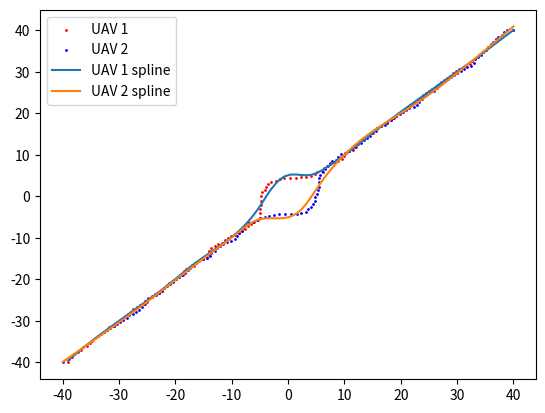

Write the Python code that produced this figure. (Note: this script raises an exception after producing the figure.)
import numpy as np
import time
import math
import matplotlib.pyplot as plt
from scipy.interpolate import splrep, BSpline

class SDPSO(object):
    def __init__(self, start, target, v, h, path_1, path_2, it, ds, Varsize):
        'SDPSO input'
        self.start = start     # UAVs' starting points
        self.target = target   # UAVs' targeting points
        self.v = v             # UAVs' last velocity (it*4)
        self.h = h             # UAVs' heading (it*2)
        self.path_1 = path_1   # UAV1's path (it*2)
        self.path_2 = path_2   # UAV2's path (it*2)
        self.it = it    # current iterations
        self.total_dist_1 = math.sqrt((start[0,0] - target[0,0]) ** 2 + (start[0,1] - target[0,1]) ** 2)
        self.total_dist_2 = math.sqrt((start[0,2] - target[0,2]) ** 2 + (start[0,3] - target[0,3]) ** 2)
        self.dist_max = math.sqrt((start[0,0] - start[0,2]) ** 2 + (start[0,1] - start[0,3]) ** 2)
        self.ds = ds           # safety distance
        self.VarMin = -3       # velocity constraints
        self.VarMax = 3        # velocity constraints
        self.Varsize = Varsize # 2 * number of UAV
        ' Global message (information of UAVs) '
        self.uav_id = []
        self.uav_type = []
        self.uav_velocity = []
        self.uav_Rmin = []
        self.uav_position = []
        self.depots = []
        'SDPSO parameters'
        self.MaxIt = 30       # Maximum Number of Iterations
        self.nPop_max = 100    # Population Size (Swarm Size)
        self.nPop_min = 50     # Population Size (Swarm Size)
        self.w = 1             # Inertia Weight
        self.wdamp = 0.99      # Inertia Weight Damping Ratio
        self.c1 = 1.5          # Personal Learning Coefficient
        self.c2 = 2.0          # Global Learning Coefficient
        self.w1 = 2          # relative weight factor of cost funtion 1
        self.w2 = 1          # relative weight factor of cost funtion 2
        self.w3 = 1          # relative weight factor of cost funtion 3
        'simulated annealing (SA) parameters'
        self.p = 0             # initial probability of a suboptimal solution being accepted
        self.rand = np.random.rand()
        self.T = 1             # temperature of current system (T=1)
        'acceleration of convergence based on dimensional learning strategy (DLS)' 
        self.count = 0         # non-updating number
        self.m = 2             # Random threshold fo the acceleration of convergence
        'velocity limits'
        self.VelMax = 3
        self.VelMin = -self.VelMax
        'pre-setup matrix for SDPSO'
        # individual particles
        self.Position = []                                                                           # nPop_max*4    
        self.Cost = np.empty([self.nPop_max, 4])                                                     # nPop_max*4 (cost_1, cost_2, cost_3, cost)
        self.Velocity =  []                                                                          # nPop_max*4
        self.Best_Position = np.empty([self.nPop_max, Varsize])                                      # nPop_max*4
        self.Best_Cost = np.empty([self.nPop_max, 1])                                                # nPop_max*1
        # global
        self.GlobalBest_Cost = float('inf') # scalar
        self.pre_GlobalBest_Cost = 0 # scalar
        self.GlobalBest_Position = np.zeros([1,Varsize]) # 1*4

    def iteration(self):
        # collision potential
        if math.sqrt((self.path_1[self.it,0] - self.path_2[self.it,0]) ** 2 + (self.path_1[self.it,1] - self.path_2[self.it,1]) ** 2) < self.ds:
            # initialization
            self.Position = np.random.uniform(self.VarMin, self.VarMax, [self.nPop_max, self.Varsize])  
            self.Velocity = np.random.uniform(self.VarMin, self.VarMax, [self.nPop_max, self.Varsize])
            for i in range(self.nPop_max):
                ax1 = self.Position[i,0]
                ay1 = self.Position[i,1]
                ax2 = self.Position[i,2]
                ay2 = self.Position[i,3]
                # body frame
                vxn1 = self.v[self.it,0] + ax1; vxn1 = max(vxn1, self.VarMin); vxn1 = min(vxn1, self.VarMax) 
                vyn1 = self.v[self.it,1] + ay1; vyn1 = max(vyn1, self.VarMin); vyn1 = min(vyn1, self.VarMax)
                vxn2 = self.v[self.it,2] + ax2; vxn2 = max(vxn2, self.VarMin); vxn2 = min(vxn2, self.VarMax)
                vyn2 = self.v[self.it,3] + ay2; vyn2 = max(vyn2, self.VarMin); vyn2 = min(vyn2, self.VarMax)
                # body frame to world frame
                wvx1 = vxn1 * math.cos(self.h[self.it,0]) - vyn1 * math.sin(self.h[self.it,0]); wvy1 = vxn1 * math.sin(self.h[self.it,0]) + vyn1 * math.cos(self.h[self.it,0])
                wvx2 = vxn2 * math.cos(self.h[self.it,1]) - vyn2 * math.sin(self.h[self.it,1]); wvy2 = vxn2 * math.sin(self.h[self.it,1]) + vyn2 * math.cos(self.h[self.it,1])
                # world frame waypoints
                xn1 = self.path_1[self.it,0] + wvx1
                yn1 = self.path_1[self.it,1] + wvy1
                xn2 = self.path_2[self.it,0] + wvx2
                yn2 = self.path_2[self.it,1] + wvy2
                # world frame heading
                theta_1 = self.heading(xn1, self.target[0,0], yn1, self.target[0,1]) # new heading
                theta_2 = self.heading(xn2, self.target[0,2], yn2, self.target[0,3]) # new heading
                # calculate cost values
                cost_1 = self.cal_cost_1(xn1, yn1, xn2, yn2)
                cost_2 = self.cal_cost_2(xn1, yn1, xn2, yn2)
                if self.it == 0:
                    cost_3 = self.cal_cost_3(theta_1, theta_1, theta_2, theta_2)
                else:
                    cost_3 = self.cal_cost_3(theta_1, self.h[self.it-1, 0], theta_2, self.h[self.it-1, 1])
                
                cost = self.w1*cost_1 + self.w2*cost_2 + self.w3*cost_3
                self.Cost[i,0] = cost_1
                self.Cost[i,1] = cost_2
                self.Cost[i,2] = cost_3
                self.Cost[i,3] = cost
                # update personal best
                self.Best_Position[i,:] = self.Position[i,:]
                self.Best_Cost[i] = self.Cost[i,3]
                #update global best
                if self.Best_Cost[i] < self.GlobalBest_Cost:
                    self.GlobalBest_Cost = self.Best_Cost[i]
                    self.GlobalBest_Position = self.Best_Position[i,:]

            # SDPSO main loop
            for j in range(self.MaxIt):
                    for i in range(self.nPop_max):
                        self.Velocity[i,:] = self.w * self.Velocity[i,:] 
                        + self.c1 * np.random.rand(1,self.Varsize) * (self.Best_Position[i,:] - self.Position[i,:])
                        + self.c2 * np.random.rand(1,self.Varsize) * (self.GlobalBest_Position - self.Position[i,:])

                        # apply velocity limits
                        for k in range(self.Varsize):
                            self.Velocity[i,k] = max(self.Velocity[i,k], self.VelMin)
                            self.Velocity[i,k] = min(self.Velocity[i,k], self.VelMax)

                        # update position
                        self.Position[i,:] = self.Position[i,:] + self.Velocity[i,:] 

                        # evaluation
                        ax1 = self.Position[i,0]
                        ay1 = self.Position[i,1]
                        ax2 = self.Position[i,2]
                        ay2 = self.Position[i,3]
                        # body frame
                        vxn1 = self.v[self.it,0] + ax1; vxn1 = max(vxn1, self.VarMin); vxn1 = min(vxn1, self.VarMax) 
                        vyn1 = self.v[self.it,1] + ay1; vyn1 = max(vyn1, self.VarMin); vyn1 = min(vyn1, self.VarMax)
                        vxn2 = self.v[self.it,2] + ax2; vxn2 = max(vxn2, self.VarMin); vxn2 = min(vxn2, self.VarMax)
                        vyn2 = self.v[self.it,3] + ay2; vyn2 = max(vyn2, self.VarMin); vyn2 = min(vyn2, self.VarMax)
                        # body frame to world frame
                        wvx1 = vxn1 * math.cos(self.h[self.it,0]) - vyn1 * math.sin(self.h[self.it,0]); wvy1 = vxn1 * math.sin(self.h[self.it,0]) + vyn1 * math.cos(self.h[self.it,0])
                        wvx2 = vxn2 * math.cos(self.h[self.it,1]) - vyn2 * math.sin(self.h[self.it,1]); wvy2 = vxn2 * math.sin(self.h[self.it,1]) + vyn2 * math.cos(self.h[self.it,1])
                        # world frame waypoints
                        xn1 = self.path_1[self.it,0] + wvx1
                        yn1 = self.path_1[self.it,1] + wvy1
                        xn2 = self.path_2[self.it,0] + wvx2
                        yn2 = self.path_2[self.it,1] + wvy2
                        # world frame heading
                        theta_1 = self.heading(xn1, self.target[0,0], yn1, self.target[0,1]) # new heading
                        theta_2 = self.heading(xn2, self.target[0,2], yn2, self.target[0,3]) # new heading
                        # calculate cost values
                        cost_1 = self.cal_cost_1(xn1, yn1, xn2, yn2)
                        cost_2 = self.cal_cost_2(xn1, yn1, xn2, yn2)
                        if self.it == 0:
                            cost_3 = self.cal_cost_3(theta_1, theta_1, theta_2, theta_2)
                        else:
                            cost_3 = self.cal_cost_3(theta_1, self.h[self.it-1, 0], theta_2, self.h[self.it-1, 1])
                        cost = self.w1*cost_1 + self.w2*cost_2 + self.w3*cost_3
                        self.Cost[i,0] = cost_1
                        self.Cost[i,1] = cost_2
                        self.Cost[i,2] = cost_3
                        self.Cost[i,3] = cost

                        # update personal best
                        if self.count > self.m:
                            if self.Cost[i,3] < self.Best_Cost[i]:
                                self.Best_Position[i,:] = self.Position[i,:]
                                self.Best_Cost[i] = self.Cost[i,3]
                                self.count = 0

                                # update global best
                                if self.Best_Cost[i] < self.GlobalBest_Cost:
                                    if self.p > float(self.rand):
                                        self.pre_GlobalBest_Cost = self.GlobalBest_Cost
                                        self.GlobalBest_Cost = self.Best_Cost[i]
                                        self.GlobalBest_Position = self.Best_Position[i,:]
                        
                        # update parameters
                    if j > 0:
                        self.count += 1
                        self.w = self.w * self.wdamp
                        r = (self.MaxIt - j) / self.MaxIt
                        self.T = self.T * r
                        try:
                            self.p = math.exp(-(self.GlobalBest_Cost - self.pre_GlobalBest_Cost)/self.T)
                        except:
                            self.p = math.inf
                        self.rand = np.random.rand()
                        self.m = (j / self.MaxIt) * (self.VarMax - self.VarMin)
        # without collision potential
        else:
            # initialization
            self.Position = np.random.uniform(self.VarMin, self.VarMax, [self.nPop_min, self.Varsize])  
            self.Velocity = np.random.uniform(self.VarMin, self.VarMax, [self.nPop_min, self.Varsize])
            for i in range(self.nPop_min):
                ax1 = self.Position[i,0]
                ay1 = self.Position[i,1]
                ax2 = self.Position[i,2]
                ay2 = self.Position[i,3]
                # body frame
                vxn1 = self.v[self.it,0] + ax1; vxn1 = max(vxn1, self.VarMin); vxn1 = min(vxn1, self.VarMax) 
                vyn1 = self.v[self.it,1] + ay1; vyn1 = max(vyn1, self.VarMin); vyn1 = min(vyn1, self.VarMax)
                vxn2 = self.v[self.it,2] + ax2; vxn2 = max(vxn2, self.VarMin); vxn2 = min(vxn2, self.VarMax)
                vyn2 = self.v[self.it,3] + ay2; vyn2 = max(vyn2, self.VarMin); vyn2 = min(vyn2, self.VarMax)
                # body frame to world frame
                wvx1 = vxn1 * math.cos(self.h[self.it,0]) - vyn1 * math.sin(self.h[self.it,0]); wvy1 = vxn1 * math.sin(self.h[self.it,0]) + vyn1 * math.cos(self.h[self.it,0])
                wvx2 = vxn2 * math.cos(self.h[self.it,1]) - vyn2 * math.sin(self.h[self.it,1]); wvy2 = vxn2 * math.sin(self.h[self.it,1]) + vyn2 * math.cos(self.h[self.it,1])
                # world frame waypoints
                xn1 = self.path_1[self.it,0] + wvx1
                yn1 = self.path_1[self.it,1] + wvy1
                xn2 = self.path_2[self.it,0] + wvx2
                yn2 = self.path_2[self.it,1] + wvy2
                # world frame heading
                theta_1 = self.heading(xn1, self.target[0,0], yn1, self.target[0,1]) # new heading
                theta_2 = self.heading(xn2, self.target[0,2], yn2, self.target[0,3]) # new heading
                # calculate cost values
                cost_1 = self.cal_cost_1(xn1, yn1, xn2, yn2)
                cost_2 = self.cal_cost_2(xn1, yn1, xn2, yn2)
                if self.it == 0:
                    cost_3 = self.cal_cost_3(theta_1, theta_1, theta_2, theta_2)
                else:
                    cost_3 = self.cal_cost_3(theta_1, self.h[self.it-1, 0], theta_2, self.h[self.it-1, 1])
                
                cost = self.w1*cost_1 + self.w2*cost_2 + self.w3*cost_3
                self.Cost[i,0] = cost_1
                self.Cost[i,1] = cost_2
                self.Cost[i,2] = cost_3
                self.Cost[i,3] = cost
                # update personal best
                self.Best_Position[i,:] = self.Position[i,:]
                self.Best_Cost[i] = self.Cost[i,3]
                #update global best
                if self.Best_Cost[i] < self.GlobalBest_Cost:
                    self.GlobalBest_Cost = self.Best_Cost[i]
                    self.GlobalBest_Position = self.Best_Position[i,:]

            # SDPSO main loop
            for j in range(self.MaxIt):
                for i in range(self.nPop_min):
                    self.Velocity[i,:] = self.w * self.Velocity[i,:] 
                    + self.c1 * np.random.rand(1,self.Varsize) * (self.Best_Position[i,:] - self.Position[i,:])
                    + self.c2 * np.random.rand(1,self.Varsize) * (self.GlobalBest_Position - self.Position[i,:])

                    # apply velocity limits
                    for k in range(self.Varsize):
                        self.Velocity[i,k] = max(self.Velocity[i,k], self.VelMin)
                        self.Velocity[i,k] = min(self.Velocity[i,k], self.VelMax)

                    # update position
                    self.Position[i,:] = self.Position[i,:] + self.Velocity[i,:]
                    

                    # evaluation
                    ax1 = self.Position[i,0]
                    ay1 = self.Position[i,1]
                    ax2 = self.Position[i,2]
                    ay2 = self.Position[i,3]
                    # body frame
                    vxn1 = self.v[self.it,0] + ax1; vxn1 = max(vxn1, self.VarMin); vxn1 = min(vxn1, self.VarMax) 
                    vyn1 = self.v[self.it,1] + ay1; vyn1 = max(vyn1, self.VarMin); vyn1 = min(vyn1, self.VarMax)
                    vxn2 = self.v[self.it,2] + ax2; vxn2 = max(vxn2, self.VarMin); vxn2 = min(vxn2, self.VarMax)
                    vyn2 = self.v[self.it,3] + ay2; vyn2 = max(vyn2, self.VarMin); vyn2 = min(vyn2, self.VarMax)
                    # body frame to world frame
                    wvx1 = vxn1 * math.cos(self.h[self.it,0]) - vyn1 * math.sin(self.h[self.it,0]); wvy1 = vxn1 * math.sin(self.h[self.it,0]) + vyn1 * math.cos(self.h[self.it,0])
                    wvx2 = vxn2 * math.cos(self.h[self.it,1]) - vyn2 * math.sin(self.h[self.it,1]); wvy2 = vxn2 * math.sin(self.h[self.it,1]) + vyn2 * math.cos(self.h[self.it,1])
                    # world frame waypoints
                    xn1 = self.path_1[self.it,0] + wvx1
                    yn1 = self.path_1[self.it,1] + wvy1
                    xn2 = self.path_2[self.it,0] + wvx2
                    yn2 = self.path_2[self.it,1] + wvy2
                    # world frame heading
                    theta_1 = self.heading(xn1, self.target[0,0], yn1, self.target[0,1]) # new heading
                    theta_2 = self.heading(xn2, self.target[0,2], yn2, self.target[0,3]) # new heading
                    # calculate cost values
                    cost_1 = self.cal_cost_1(xn1, yn1, xn2, yn2)
                    cost_2 = self.cal_cost_2(xn1, yn1, xn2, yn2)
                    if self.it == 0:
                        cost_3 = self.cal_cost_3(theta_1, theta_1, theta_2, theta_2)
                    else:
                        cost_3 = self.cal_cost_3(theta_1, self.h[self.it-1, 0], theta_2, self.h[self.it-1, 1])
                    cost = self.w1*cost_1 + self.w2*cost_2 + self.w3*cost_3
                    self.Cost[i,0] = cost_1
                    self.Cost[i,1] = cost_2
                    self.Cost[i,2] = cost_3
                    self.Cost[i,3] = cost

                    # update personal best
                    if self.count > self.m:
                        if self.Cost[i,3] < self.Best_Cost[i]:
                            self.Best_Position[i,:] = self.Position[i,:]
                            self.Best_Cost[i] = self.Cost[i,3]
                            self.count = 0

                            # update global best
                            if self.Best_Cost[i] < self.GlobalBest_Cost:
                                self.GlobalBest_Cost = self.Best_Cost[i]
                                self.GlobalBest_Position = self.Best_Position[i,:]
                    
                # update parameters
                if j > 0:
                    self.count += 1
                    self.w = self.w * self.wdamp
                    self.m = (j / self.MaxIt) * (self.VarMax - self.VarMin)

        ax1 = self.GlobalBest_Position[0]
        ay1 = self.GlobalBest_Position[1]
        ax2 = self.GlobalBest_Position[2]
        ay2 = self.GlobalBest_Position[3]
        vxn1 = self.v[self.it,0] + ax1; vxn1 = max(vxn1, self.VarMin); vxn1 = min(vxn1, self.VarMax) 
        vyn1 = self.v[self.it,1] + ay1; vyn1 = max(vyn1, self.VarMin); vyn1 = min(vyn1, self.VarMax)
        vxn2 = self.v[self.it,2] + ax2; vxn2 = max(vxn2, self.VarMin); vxn2 = min(vxn2, self.VarMax)
        vyn2 = self.v[self.it,3] + ay2; vyn2 = max(vyn2, self.VarMin); vyn2 = min(vyn2, self.VarMax)

        return vxn1, vyn1, vxn2, vyn2, self.GlobalBest_Cost
    
    def heading(self, xn, target_xn, yn, target_yn):
        delta_x = target_xn - xn
        delta_y = target_yn - yn
        theta = np.arctan2(delta_y, delta_x)
        return theta

    def cal_cost_1(self, xn1, yn1, xn2, yn2):
        dist_1 = math.sqrt((xn1 - self.target[0,0]) ** 2 + (yn1 - self.target[0,1]) ** 2)
        dist_2 = math.sqrt((xn2 - self.target[0,2]) ** 2 + (yn2 - self.target[0,3]) ** 2)
        coeff_pun = (dist_1 + dist_2) / (self.total_dist_1 + self.total_dist_2)
        cost_1 = (dist_1 + dist_2) * coeff_pun
        return cost_1
    
    def cal_cost_2(self, xn1, yn1, xn2, yn2):
        dist_12 = math.sqrt((xn1 - xn2) ** 2 + (yn1 - yn2) ** 2)
        k = 200
        coeff_pun = k * math.exp(-((dist_12/self.dist_max) ** 2))
        if dist_12 > self.ds:
            cost_2 = 0
        else:
            cost_2 = (1/dist_12)*coeff_pun
        
        return cost_2
    
    def cal_cost_3(self, theta_1, theta_1_old, theta_2, theta_2_old):
        k = 100
        theta_max = 2/math.pi
        coeff_pun_1 = k * math.exp(-(((theta_1 - theta_1_old)/theta_max) ** 2))
        coeff_pun_2 = k * math.exp(-(((theta_2 - theta_2_old)/theta_max) ** 2))
        
        if abs(theta_1 - theta_1_old) > theta_max:
            sub_cost_1 = theta_1 * coeff_pun_1
        else:
            sub_cost_1 = 0

        if abs(theta_2 - theta_2_old) > theta_max:
            sub_cost_2 = theta_2 * coeff_pun_2
        else:
            sub_cost_2 = 0

        cost_3 = sub_cost_1 + sub_cost_2
        return cost_3
    
    
def heading(xn, target_xn, yn, target_yn):
    delta_x = target_xn - xn
    delta_y = target_yn - yn
    theta = np.arctan2(delta_y, delta_x)
    return theta

def b2w(vxn1, vyn1, vxn2, vyn2, h1, h2):
    wvx1 = vxn1 * math.cos(h1) - vyn1 * math.sin(h1); wvy1 = vxn1 * math.sin(h1) + vyn1 * math.cos(h1)
    wvx2 = vxn2 * math.cos(h2) - vyn2 * math.sin(h2); wvy2 = vxn2 * math.sin(h2) + vyn2 * math.cos(h2)
    return wvx1, wvy1, wvx2, wvy2


def plot_path(it, x1, y1, x2, y2):
    plt.title(f'Iterations: {it}')
    plt.scatter(x1, y1, color = 'red', s=10, label = 'UAV 1')
    plt.scatter(x2, y2, color = 'blue', s=10,label = 'UAV 2')
    plt.xlabel('x (m)')
    plt.ylabel('y (m)')
    if it == 0:
        plt.legend(loc = 'upper left')
    plt.pause(0.5)
    return None

def generate_path(start, target, v):
    path_1 = np.array([[xs1, ys1]])
    path_2 = np.array([[xs2, ys2]])
    h1 = heading(xn=start[0,0], target_xn=target[0,0], yn=start[0,1], target_yn=target[0,1])
    h2 = heading(xn=start[0,2], target_xn=target[0,2], yn=start[0,3], target_yn=target[0,3])
    # avoid special case i.e. heading angle = 45*n degree
    if (h1 == math.pi/4 or h1 == 0.75*math.pi or h1 == -math.pi/4 or h1 == -0.75*math.pi):
        path_1[0, 0] += 0.01
    elif (h2 == math.pi/4 or h2 == 0.75*math.pi or h2 == -math.pi/4 or h2 == -0.75*math.pi):
        path_2[0, 0] += 0.01
    h =np.matrix([h1, h2])

    iteration = 1000
    ds = 10
    Varsize = 4
    it = 0
    dt = 0.25    # update rate
    d1 = 0      # UAV1 moving distance
    d2 = 0      # UAV2 moving distance
    d_total = 0 # total moving distance
    df = 10    # acceptance distance
    cost = np.zeros(1)   # cost value
    
    for it in range (iteration):
        wypt = SDPSO(start, target, v, h, path_1, path_2, it, ds, Varsize)
        vxn1, vyn1, vxn2, vyn2, cost_ = wypt.iteration()
        cost = np.append(cost, cost_, axis = 0)
        cost = np.round(cost, 4)
        v = np.append(v, [[vxn1, vyn1, vxn2, vyn2]], axis = 0)
        # body frame to world frame
        wvx1, wvy1, wvx2, wvy2 = b2w(vxn1, vyn1, vxn2, vyn2, h[0,0], h[0,1])
        # world frame path
        path_1_x = np.round(path_1[it,0] + wvx1*dt, 4)
        path_1_y = np.round(path_1[it,1] + wvy1*dt, 4)
        path_2_x = np.round(path_2[it,0] + wvx2*dt, 4)
        path_2_y = np.round(path_2[it,1] + wvy2*dt, 4)
        path_1 = np.append(path_1, [[path_1_x, path_1_y]], axis = 0)
        path_2 = np.append(path_2, [[path_2_x, path_2_y]], axis = 0)
        # print(f'iteration: {it+1}, UAV1_x: {path_1[it+1, 0]}, UAV1_y: {path_1[it+1, 1]}, UAV2_x: {path_2[it+1, 0]}, UAV2_y: {path_2[it+1, 1]}, cost: {cost[it+1]}')
        # update heading
        h1_ = heading(path_1_x, target[0,0], path_1_y, target[0,1])
        h2_ = heading(path_2_x, target[0,2], path_2_y, target[0,3])
        h = np.append(h, [[h1, h2]], axis = 0)
        # avoid special case i.e. heading angle = 45*n degree
        if (h1_ == math.pi/4 or h1_ == 0.75*math.pi or h1_ == -math.pi/4 or h1_ == -0.75*math.pi):
            path_1[it+1, 0] += 0.01
        elif (h2_ == math.pi/4 or h2_ == 0.75*math.pi or h2_ == -math.pi/4 or h2_ == -0.75*math.pi):
            path_2[it+1, 0] += 0.01
        # moving distance
        d1 = math.sqrt((path_1[it+1, 0] - path_1[it, 0]) ** 2 + (path_1[it+1, 1] - path_1[it, 1]) ** 2)
        d2 = math.sqrt((path_2[it+1, 0] - path_2[it, 0]) ** 2 + (path_2[it+1, 1] - path_2[it, 1]) ** 2)
        d_total += (d1 + d2)
        # plot_path(it, np.array(path_1[:, 0]), np.array(path_1[:, 1]), np.array(path_2[:, 0]), np.array(path_2[:, 1]))

        # check if UAVs arrive goals
        if math.sqrt((path_1[it+1, 0] - target[0,0]) ** 2 + (path_1[it+1, 1] - target[0,1]) ** 2) < df and math.sqrt((path_2[it+1, 0] - target[0,2]) ** 2 + (path_2[it+1, 1] - target[0,3]) ** 2) < df:
            path_1[it+1, 0] = target[0,0]
            path_1[it+1, 1] = target[0,1]
            path_2[it+1, 0] = target[0,2]
            path_2[it+1, 1] = target[0,3]
            # plot_path(it, np.array(path_1[:, 0]), np.array(path_1[:, 1]), np.array(path_2[:, 0]), np.array(path_2[:, 1]))
            # plt.show()
            break
    
    return path_1, path_2, h, d_total, cost  

def smooth_path(path_1, path_2):
    # sort array
    path_1 = path_1[path_1[:,0].argsort()]
    path_2 = path_2[path_2[:,0].argsort()]

    s_1 = path_1.shape[0] - 4 * math.sqrt(2 * path_1.shape[0])
    s_2 = path_2.shape[0] - 4 * math.sqrt(2 * path_2.shape[0])

    # spline regression
    tck_1 = splrep(path_1[:,0], path_1[:,1], s = s_1)
    tck_2 = splrep(path_2[:,0], path_2[:,1], s = s_2)

    path_1[:,1] = BSpline(*tck_1)(path_1[:,0])
    path_2[:,1] = BSpline(*tck_2)(path_2[:,0])

    return path_1, path_2

if __name__ == "__main__":
    # initial parameters
    xv1 = 0; yv1 = 0; xv2 = 0; yv2 = 0
    xs1 = -40; ys1 = -40; xg1 = 40; yg1 = 40
    xs2 = 40; ys2 = 40; xg2 = -40; yg2 = -40
    v = np.matrix([xv1, yv1, xv2, yv2])
    start = np.matrix([xs1, ys1, xs2, ys2])
    target = np.matrix([xg1, yg1, xg2, yg2])
    start_time = time.time()
    path_1, path_2, h, d_total, cost = generate_path(start, target, v)

    # sort array
    path_1 = path_1[path_1[:,0].argsort()]
    path_2 = path_2[path_2[:,0].argsort()]

    s_1 = path_1.shape[0] - 4 * math.sqrt(2 * path_1.shape[0])
    s_2 = path_2.shape[0] - 4 * math.sqrt(2 * path_2.shape[0])
    it = cost.shape[0]

    # spline regression
    tck_1 = splrep(path_1[:,0], path_1[:,1], s = s_1)
    tck_2 = splrep(path_2[:,0], path_2[:,1], s = s_2)
    plt.scatter(path_1[:,0], path_1[:,1], color = 'red', s=1, label = 'UAV 1')
    plt.scatter(path_2[:,0], path_2[:,1], color = 'blue', s=1, label = 'UAV 2')
    plt.plot(path_1[:,0], BSpline(*tck_1)(path_1[:,0]), label = 'UAV 1 spline')
    plt.plot(path_2[:,0], BSpline(*tck_2)(path_2[:,0]), label = 'UAV 2 spline')
    plt.legend()
    plt.show()
    print(f'Process time: {time.time() - start_time} (sec)')
    print(f'Cost value = {cost[it]}')
    print(f'total distance = {d_total}')